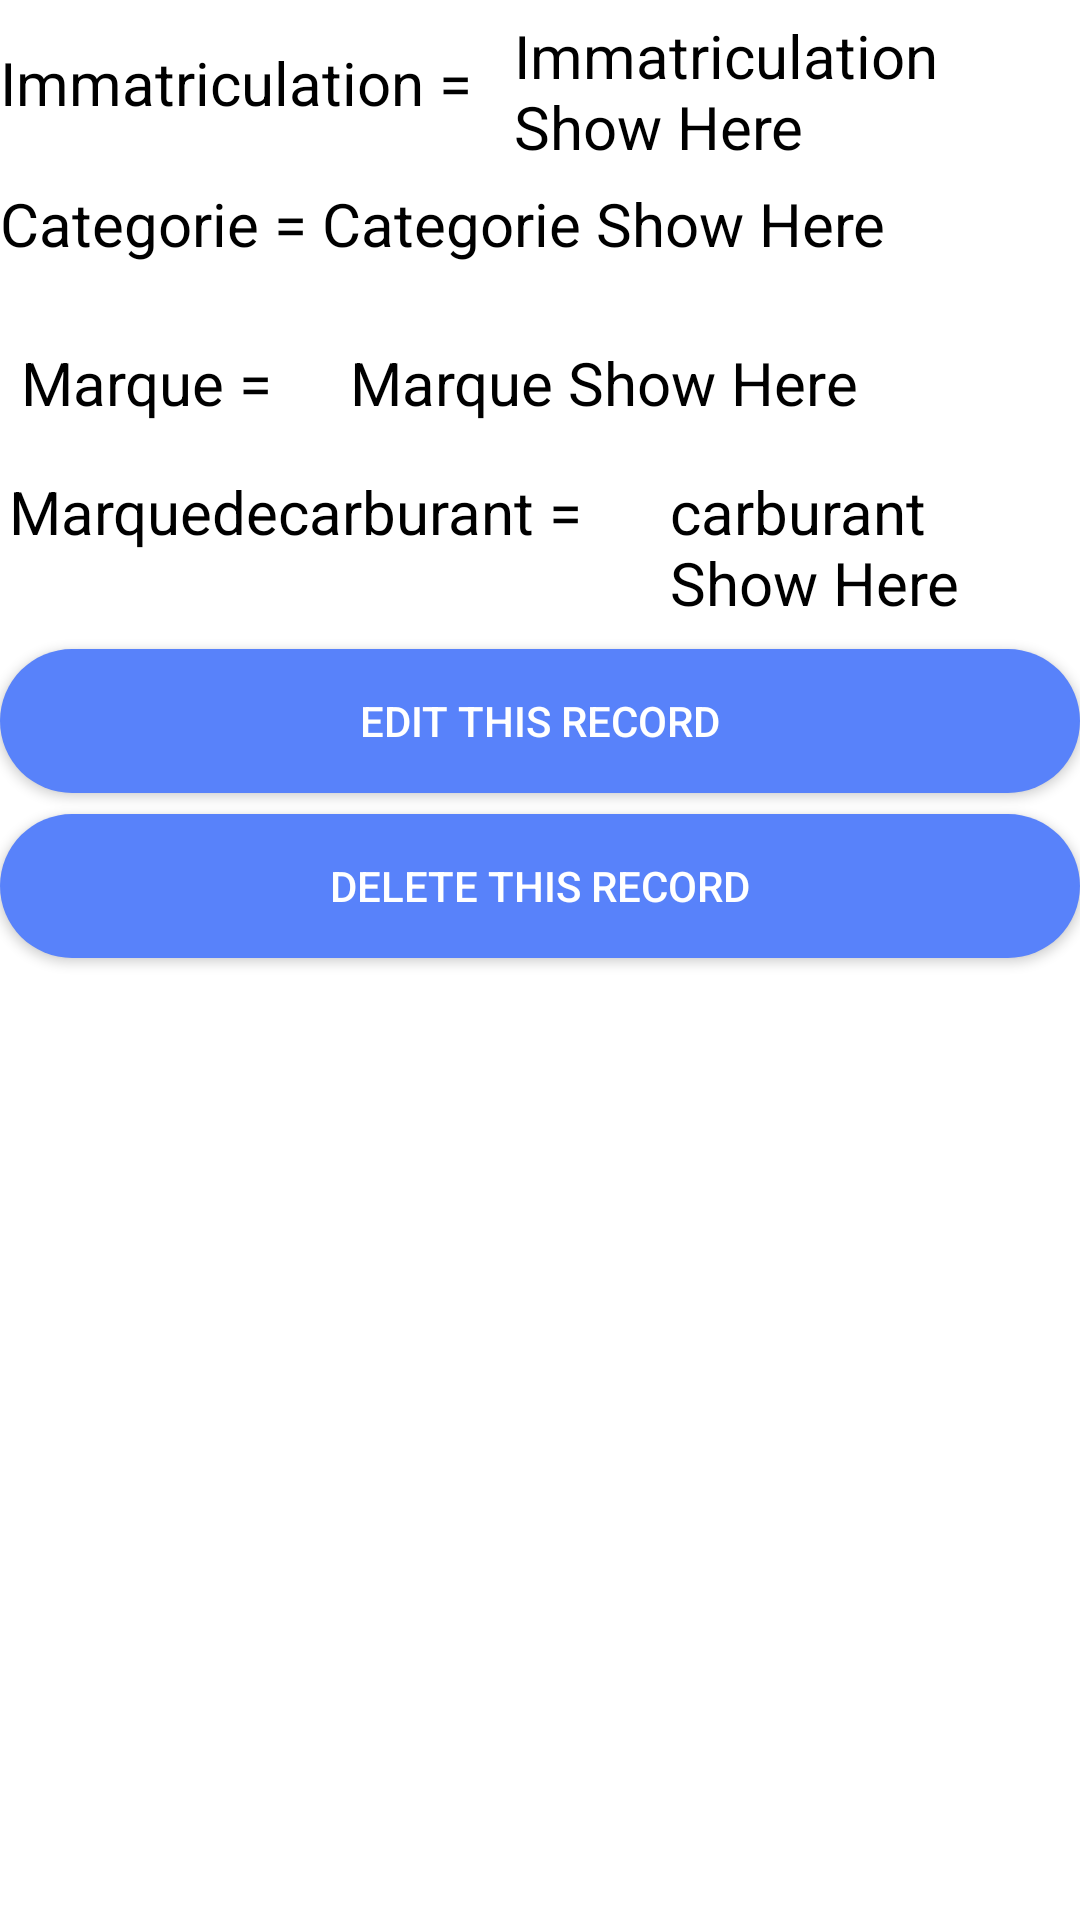

Write the Android layout XML for this screen, with the resource values it uses.
<!-- AndroidManifest.xml: application theme AppTheme -->
<!-- res/layout/activity_show_single_vehicule_record.xml -->
<?xml version="1.0" encoding="utf-8"?>
<RelativeLayout xmlns:android="http://schemas.android.com/apk/res/android"
    xmlns:tools="http://schemas.android.com/tools"
    android:id="@+id/activity_show_single_record"
    android:layout_width="match_parent"
    android:layout_height="match_parent"
    tools:context="com.led.parcapp.ShowSingleVehiculeRecordActivity"
    android:background="#FFFFFF">


<TextView
        android:id="@+id/textView"
        android:layout_width="wrap_content"
        android:layout_height="wrap_content"
        android:layout_alignParentStart="true"
        android:layout_alignParentLeft="true"
        android:layout_alignParentTop="true"
        android:layout_marginStart="0dp"
        android:layout_marginLeft="0dp"
        android:layout_marginTop="14dp"
        android:text="Immatriculation = "
        android:textColor="#000"
        android:textSize="20dp" />

    <TextView
        android:id="@+id/Imatriculation"
        android:layout_width="wrap_content"
        android:layout_height="wrap_content"
        android:layout_alignParentTop="true"
        android:layout_marginStart="9dp"
        android:layout_marginLeft="9dp"
        android:layout_marginTop="5dp"
        android:layout_toEndOf="@+id/textView"
        android:layout_toRightOf="@+id/textView"
        android:text="Immatriculation Show Here"
        android:textColor="#000"
        android:textSize="20dp" />

    <TextView
        android:text="Categorie = "
        android:layout_width="wrap_content"
        android:layout_height="wrap_content"
        android:textColor="#000"
        android:textSize="20dp"
        android:layout_below="@+id/textView"
        android:layout_alignParentLeft="true"
        android:layout_alignParentStart="true"
        android:layout_marginTop="20dp"
        android:id="@+id/textView3" />

    <TextView
        android:text="Categorie Show Here"
        android:layout_width="wrap_content"
        android:layout_height="wrap_content"
        android:textColor="#000"
        android:textSize="20dp"
        android:id="@+id/Categorie"
        android:layout_alignBaseline="@+id/textView3"
        android:layout_alignBottom="@+id/textView3"
        android:layout_toRightOf="@+id/textView3"
        android:layout_toEndOf="@+id/textView3" />

    <TextView
        android:id="@+id/textView5"
        android:layout_width="wrap_content"
        android:layout_height="wrap_content"
        android:layout_below="@+id/textView3"
        android:layout_alignParentStart="true"
        android:layout_alignParentLeft="true"
        android:layout_marginStart="7dp"
        android:layout_marginLeft="7dp"
        android:layout_marginTop="26dp"
        android:text="Marque = "
        android:textColor="#000"
        android:textSize="20dp" />

    <TextView
        android:id="@+id/Marque"
        android:layout_width="wrap_content"
        android:layout_height="wrap_content"
        android:layout_alignBaseline="@+id/textView5"
        android:layout_alignBottom="@+id/textView5"
        android:layout_marginStart="-46dp"
        android:layout_marginLeft="-46dp"
        android:layout_marginBottom="-1dp"
        android:layout_toEndOf="@+id/textView"
        android:layout_toRightOf="@+id/textView"
        android:text="Marque Show Here "
        android:textColor="#000"
        android:textSize="20dp" />

    <TextView
        android:id="@+id/textView6"
        android:layout_width="278dp"
        android:layout_height="47dp"
        android:layout_below="@+id/textView3"
        android:layout_alignParentStart="true"
        android:layout_alignParentLeft="true"
        android:layout_marginStart="3dp"
        android:layout_marginLeft="3dp"
        android:layout_marginTop="69dp"
        android:text="Marquedecarburant = "
        android:textColor="#000"
        android:textSize="20dp" />

    <TextView
        android:id="@+id/Marquedecarburant"
        android:layout_width="wrap_content"
        android:layout_height="69dp"
        android:layout_alignBaseline="@+id/textView6"
        android:layout_alignBottom="@+id/textView6"
        android:layout_marginStart="61dp"
        android:layout_marginLeft="61dp"
        android:layout_marginBottom="-27dp"
        android:layout_toEndOf="@+id/textView"
        android:layout_toRightOf="@+id/textView"
        android:text="carburant Show Here "
        android:textColor="#000"
        android:textSize="20dp" />

    <Button
        android:id="@+id/buttonUpdate"
        android:layout_width="fill_parent"
        android:layout_height="wrap_content"
        android:layout_below="@+id/Marquedecarburant"
        android:layout_marginTop="17dp"
        android:background="@drawable/button_rounded"
        android:textColor="#fff"
        android:text="Edit This Record" />

    <Button
        android:text="Delete This Record"
        android:layout_width="fill_parent"
        android:layout_height="wrap_content"
        android:layout_below="@+id/buttonUpdate"
        android:layout_centerHorizontal="true"
        android:textColor="#fff"
        android:background="@drawable/button_rounded"
        android:layout_marginTop="7dp"
        android:id="@+id/buttonDelete" />

</RelativeLayout>
<!-- resources referenced by this layout -->
<resources>
  <!-- drawable button_rounded (drawable) -->
  <?xml version="1.0" encoding="utf-8"?>
  <shape xmlns:android="http://schemas.android.com/apk/res/android">
  
  
      <solid
  android:color="@color/colorPrimaryDark"
  
          />
  <corners
  android:radius="25dp"
      />
  </shape>
  <style name="AppTheme" parent="Theme.AppCompat.Light.DarkActionBar">
          
          <item name="colorPrimary">@color/colorPrimaryDark</item>
          <item name="colorPrimaryDark">@color/colorDark</item>
          <item name="colorAccent">@color/colorDark</item>
      </style>
  <color name="colorPrimaryDark">#5882FA</color>
  <color name="colorDark">#000000</color>
</resources>
